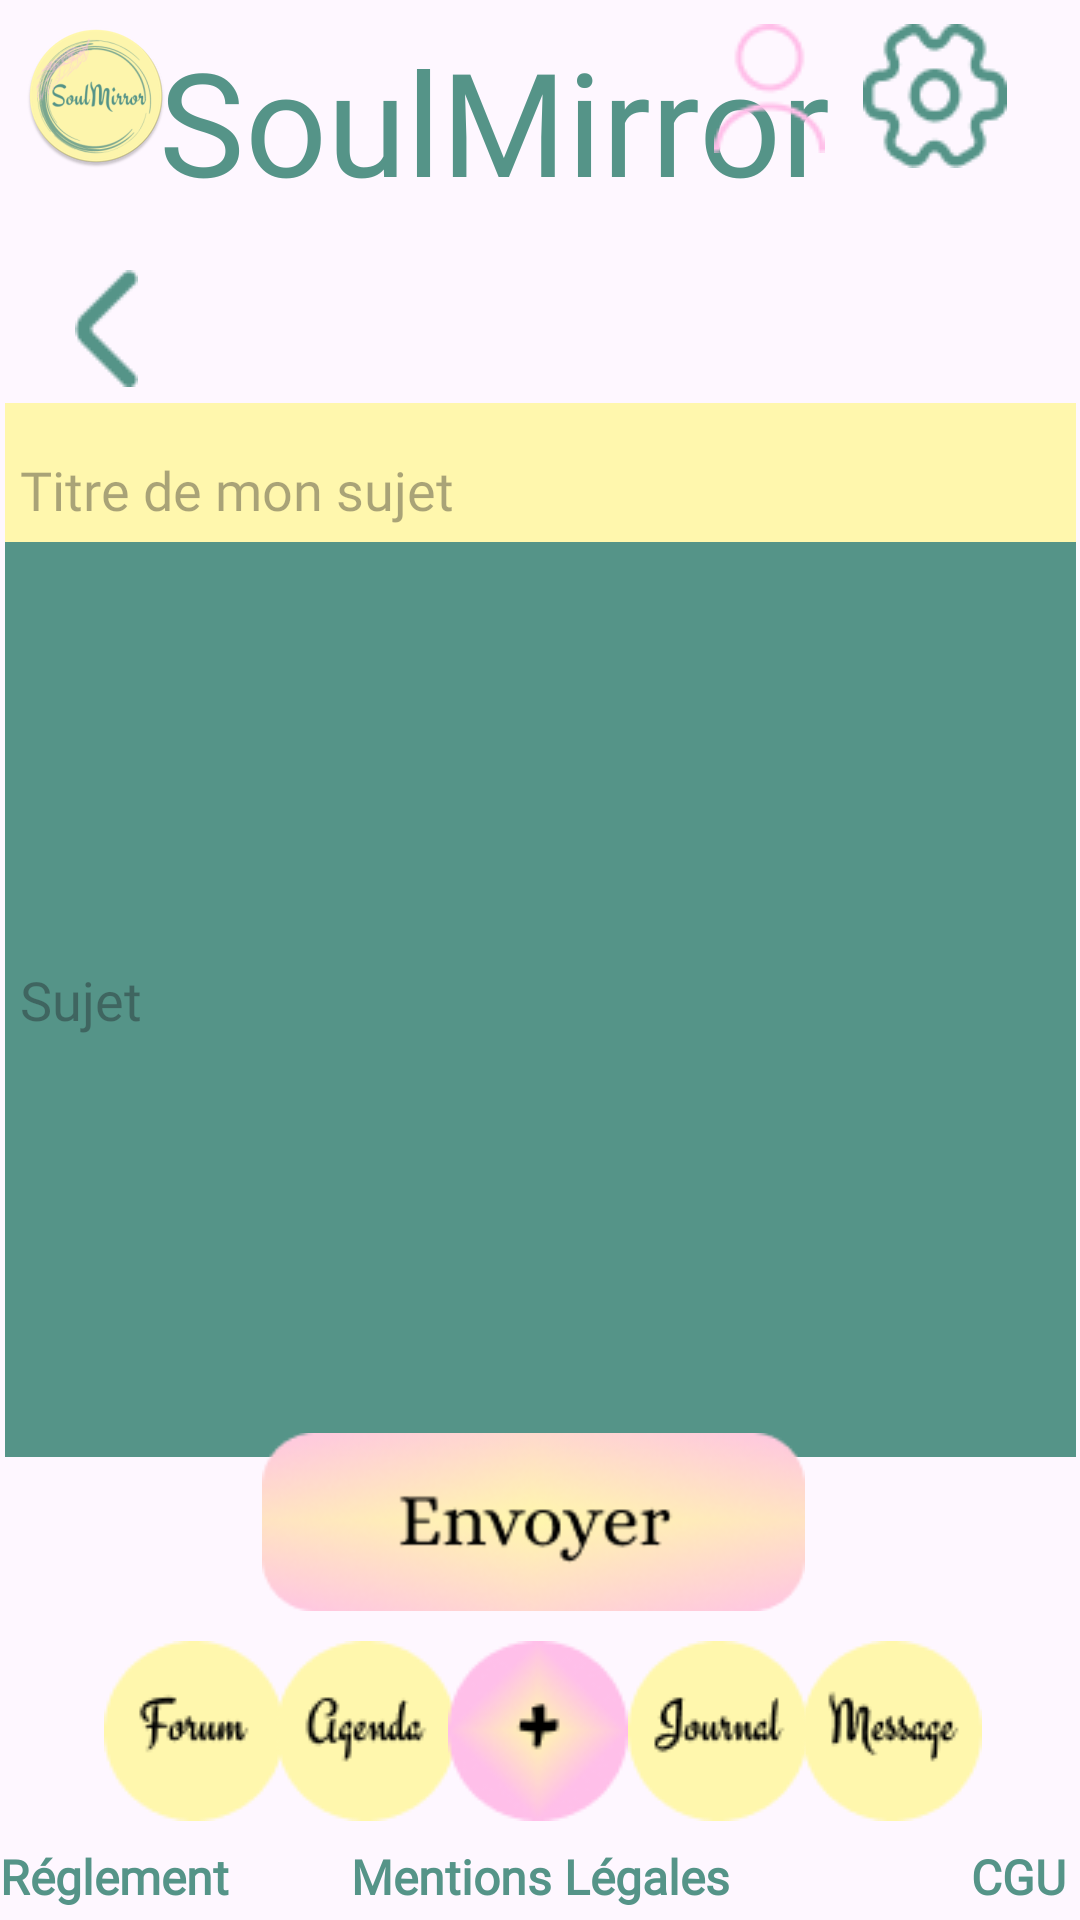

Write the Android layout XML for this screen, with the resource values it uses.
<!-- AndroidManifest.xml: application theme Theme.SoulMirror -->
<!-- res/layout/activity_creation_sujet.xml -->
<?xml version="1.0" encoding="utf-8"?>
<androidx.constraintlayout.widget.ConstraintLayout
    xmlns:android="http://schemas.android.com/apk/res/android"
    xmlns:app="http://schemas.android.com/apk/res-auto"
    xmlns:tools="http://schemas.android.com/tools"
    android:id="@+id/LinLayCreaSujet"
    android:layout_width="match_parent"
    android:layout_height="match_parent"
    tools:context=".activity.CreationSujetActivity">
    <ImageView
        android:id="@+id/imgLogo"
        android:layout_width="wrap_content"
        android:layout_height="wrap_content"
        android:layout_marginStart="8dp"
        android:layout_marginTop="8dp"
        app:layout_constraintBottom_toBottomOf="parent"
        app:layout_constraintEnd_toEndOf="parent"
        app:layout_constraintHorizontal_bias="0.0"
        app:layout_constraintStart_toStartOf="parent"
        app:layout_constraintTop_toTopOf="parent"
        app:layout_constraintVertical_bias="0.0"
        app:srcCompat="@mipmap/ic_logo_vf1_round" />
    <TextView
        android:id="@+id/txt_name"
        android:layout_width="wrap_content"
        android:layout_height="wrap_content"
        android:layout_marginTop="8dp"
        android:fontFamily="@font/engagement"
        android:forceHasOverlappingRendering="false"
        android:foregroundGravity="center"
        android:text="SoulMirror"
        android:textAlignment="center"
        android:textColor="#559488"
        android:textSize="48sp"
        app:layout_constraintBottom_toBottomOf="parent"
        app:layout_constraintEnd_toEndOf="parent"
        app:layout_constraintHorizontal_bias="0.388"
        app:layout_constraintStart_toStartOf="parent"
        app:layout_constraintTop_toTopOf="parent"
        app:layout_constraintVertical_bias="0.0" />
    <ImageView
        android:id="@+id/imgUser"
        android:layout_width="wrap_content"
        android:layout_height="wrap_content"
        android:layout_marginTop="8dp"
        app:layout_constraintBottom_toBottomOf="parent"
        app:layout_constraintEnd_toEndOf="parent"
        app:layout_constraintHorizontal_bias="0.737"
        app:layout_constraintStart_toStartOf="parent"
        app:layout_constraintTop_toTopOf="parent"
        app:layout_constraintVertical_bias="0.0"
        app:srcCompat="@drawable/user" />
    <ImageView
        android:id="@+id/imgSettings"
        android:layout_width="wrap_content"
        android:layout_height="wrap_content"
        android:layout_marginTop="8dp"
        app:layout_constraintBottom_toBottomOf="parent"
        app:layout_constraintEnd_toEndOf="parent"
        app:layout_constraintHorizontal_bias="0.922"
        app:layout_constraintStart_toStartOf="parent"
        app:layout_constraintTop_toTopOf="parent"
        app:layout_constraintVertical_bias="0.0"
        app:srcCompat="@drawable/reglage" />
    <ImageView
        android:id="@+id/imgBack"
        android:layout_width="wrap_content"
        android:layout_height="wrap_content"
        app:layout_constraintBottom_toBottomOf="parent"
        app:layout_constraintEnd_toEndOf="parent"
        app:layout_constraintHorizontal_bias="0.074"
        app:layout_constraintStart_toStartOf="parent"
        app:layout_constraintTop_toTopOf="parent"
        app:layout_constraintVertical_bias="0.15"
        app:srcCompat="@drawable/back" />

    <EditText
        android:id="@+id/etTitre"
        android:layout_width="357dp"
        android:layout_height="58dp"
        android:background="@color/yellowMirror"
        android:ems="10"
        android:fontFamily="@font/alice"
        android:hint="Titre de mon sujet"
        android:inputType="textMultiLine"
        android:paddingStart="5dp"
        android:textAlignment="viewStart"
        android:textColor="@color/vertMirror"
        app:layout_constraintBottom_toBottomOf="parent"
        app:layout_constraintEnd_toEndOf="parent"
        app:layout_constraintHorizontal_bias="0.537"
        app:layout_constraintStart_toStartOf="parent"
        app:layout_constraintTop_toTopOf="parent"
        app:layout_constraintVertical_bias="0.231" />

    <EditText
        android:id="@+id/etSujet"
        android:layout_width="357dp"
        android:layout_height="305dp"
        android:background="@color/vertMirror"
        android:ems="10"
        android:fontFamily="@font/alice"
        android:hint="Sujet"
        android:inputType="textMultiLine"
        android:paddingStart="5dp"
        android:textColor="@color/yellowMirror"
        app:layout_constraintBottom_toBottomOf="parent"
        app:layout_constraintEnd_toEndOf="parent"
        app:layout_constraintStart_toStartOf="parent"
        app:layout_constraintTop_toTopOf="parent"
        app:layout_constraintVertical_bias="0.539" />

    <ImageView
        android:id="@+id/imgEnvoyer"
        android:layout_width="181dp"
        android:layout_height="60dp"
        app:layout_constraintBottom_toBottomOf="parent"
        app:layout_constraintEnd_toEndOf="parent"
        app:layout_constraintHorizontal_bias="0.487"
        app:layout_constraintStart_toStartOf="parent"
        app:layout_constraintTop_toTopOf="parent"
        app:layout_constraintVertical_bias="0.823"
        app:srcCompat="@drawable/btnenvoyer" />


    <ImageView
        android:id="@+id/imgForum"
        android:layout_width="wrap_content"
        android:layout_height="wrap_content"
        app:layout_constraintBottom_toBottomOf="parent"
        app:layout_constraintEnd_toEndOf="parent"
        app:layout_constraintHorizontal_bias="0.116"
        app:layout_constraintStart_toStartOf="parent"
        app:layout_constraintTop_toTopOf="parent"
        app:layout_constraintVertical_bias="0.943"
        app:srcCompat="@drawable/forum" />
    <ImageView
        android:id="@+id/imgAgenda"
        android:layout_width="wrap_content"
        android:layout_height="wrap_content"
        app:layout_constraintBottom_toBottomOf="parent"
        app:layout_constraintEnd_toEndOf="parent"
        app:layout_constraintHorizontal_bias="0.307"
        app:layout_constraintStart_toStartOf="parent"
        app:layout_constraintTop_toTopOf="parent"
        app:layout_constraintVertical_bias="0.943"
        app:srcCompat="@drawable/agenda" />
    <ImageView
        android:id="@+id/imgAjout"
        android:layout_width="wrap_content"
        android:layout_height="wrap_content"
        app:layout_constraintBottom_toBottomOf="parent"
        app:layout_constraintEnd_toEndOf="parent"
        app:layout_constraintHorizontal_bias="0.498"
        app:layout_constraintStart_toStartOf="parent"
        app:layout_constraintTop_toTopOf="parent"
        app:layout_constraintVertical_bias="0.943"
        app:srcCompat="@drawable/ajout_rose" />
    <ImageView
        android:id="@+id/imgJournal"
        android:layout_width="wrap_content"
        android:layout_height="wrap_content"
        app:layout_constraintBottom_toBottomOf="parent"
        app:layout_constraintEnd_toEndOf="parent"
        app:layout_constraintHorizontal_bias="0.698"
        app:layout_constraintStart_toStartOf="parent"
        app:layout_constraintTop_toTopOf="parent"
        app:layout_constraintVertical_bias="0.943"
        app:srcCompat="@drawable/journal" />
    <ImageView
        android:id="@+id/imgMessagerie"
        android:layout_width="wrap_content"
        android:layout_height="wrap_content"
        app:layout_constraintBottom_toBottomOf="parent"
        app:layout_constraintEnd_toEndOf="parent"
        app:layout_constraintHorizontal_bias="0.891"
        app:layout_constraintStart_toStartOf="parent"
        app:layout_constraintTop_toTopOf="parent"
        app:layout_constraintVertical_bias="0.943"
        app:srcCompat="@drawable/message" />
    <TextView
        android:id="@+id/txt_reglement"
        android:layout_width="wrap_content"
        android:layout_height="wrap_content"
        android:fontFamily="@font/alice"
        android:gravity="bottom"
        android:text="Réglement"
        android:textColor="#559488"
        android:textSize="16sp"
        android:textStyle="bold"
        app:layout_constraintBottom_toBottomOf="parent"
        app:layout_constraintEnd_toEndOf="parent"
        app:layout_constraintHorizontal_bias="0.0"
        app:layout_constraintStart_toStartOf="parent"
        app:layout_constraintTop_toTopOf="parent"
        app:layout_constraintVertical_bias="0.994" />
    <TextView
        android:id="@+id/txt_mentions"
        android:layout_width="wrap_content"
        android:layout_height="wrap_content"
        android:fontFamily="@font/alice"
        android:text="Mentions Légales"
        android:textColor="#559488"
        android:textSize="16sp"
        android:textStyle="bold"
        app:layout_constraintBottom_toBottomOf="parent"
        app:layout_constraintEnd_toEndOf="parent"
        app:layout_constraintStart_toStartOf="parent"
        app:layout_constraintTop_toTopOf="parent"
        app:layout_constraintVertical_bias="0.994" />
    <TextView
        android:id="@+id/txt_cgu"
        android:layout_width="wrap_content"
        android:layout_height="wrap_content"
        android:fontFamily="@font/alice"
        android:text="CGU"
        android:textColor="#559488"
        android:textSize="16sp"
        android:textStyle="bold"
        app:layout_constraintBottom_toBottomOf="parent"
        app:layout_constraintEnd_toEndOf="parent"
        app:layout_constraintHorizontal_bias="0.986"
        app:layout_constraintStart_toStartOf="parent"
        app:layout_constraintTop_toTopOf="parent"
        app:layout_constraintVertical_bias="0.994" />
</androidx.constraintlayout.widget.ConstraintLayout>
<!-- resources referenced by this layout -->
<resources>
  <color name="vertMirror">#559488</color>
  <color name="yellowMirror">#FFF7AD</color>
  <!-- drawable agenda: png bitmap (drawable, 1919 bytes) -->
  <!-- drawable ajout_rose: png bitmap (drawable, 3630 bytes) -->
  <!-- drawable back: png bitmap (drawable, 495 bytes) -->
  <!-- drawable btnenvoyer: png bitmap (drawable, 13318 bytes) -->
  <!-- drawable forum: png bitmap (drawable, 1793 bytes) -->
  <!-- drawable journal: png bitmap (drawable, 1884 bytes) -->
  <!-- drawable message: png bitmap (drawable, 2011 bytes) -->
  <!-- drawable reglage: png bitmap (drawable, 1900 bytes) -->
  <!-- drawable user: png bitmap (drawable, 1011 bytes) -->
  <!-- mipmap ic_logo_vf1_round: webp bitmap (mipmap-hdpi, 5252 bytes) -->
  <style name="Theme.SoulMirror" parent="Base.Theme.SoulMirror" />
  <style name="Base.Theme.SoulMirror" parent="Theme.Material3.DayNight.NoActionBar">
          
          
      </style>
</resources>
